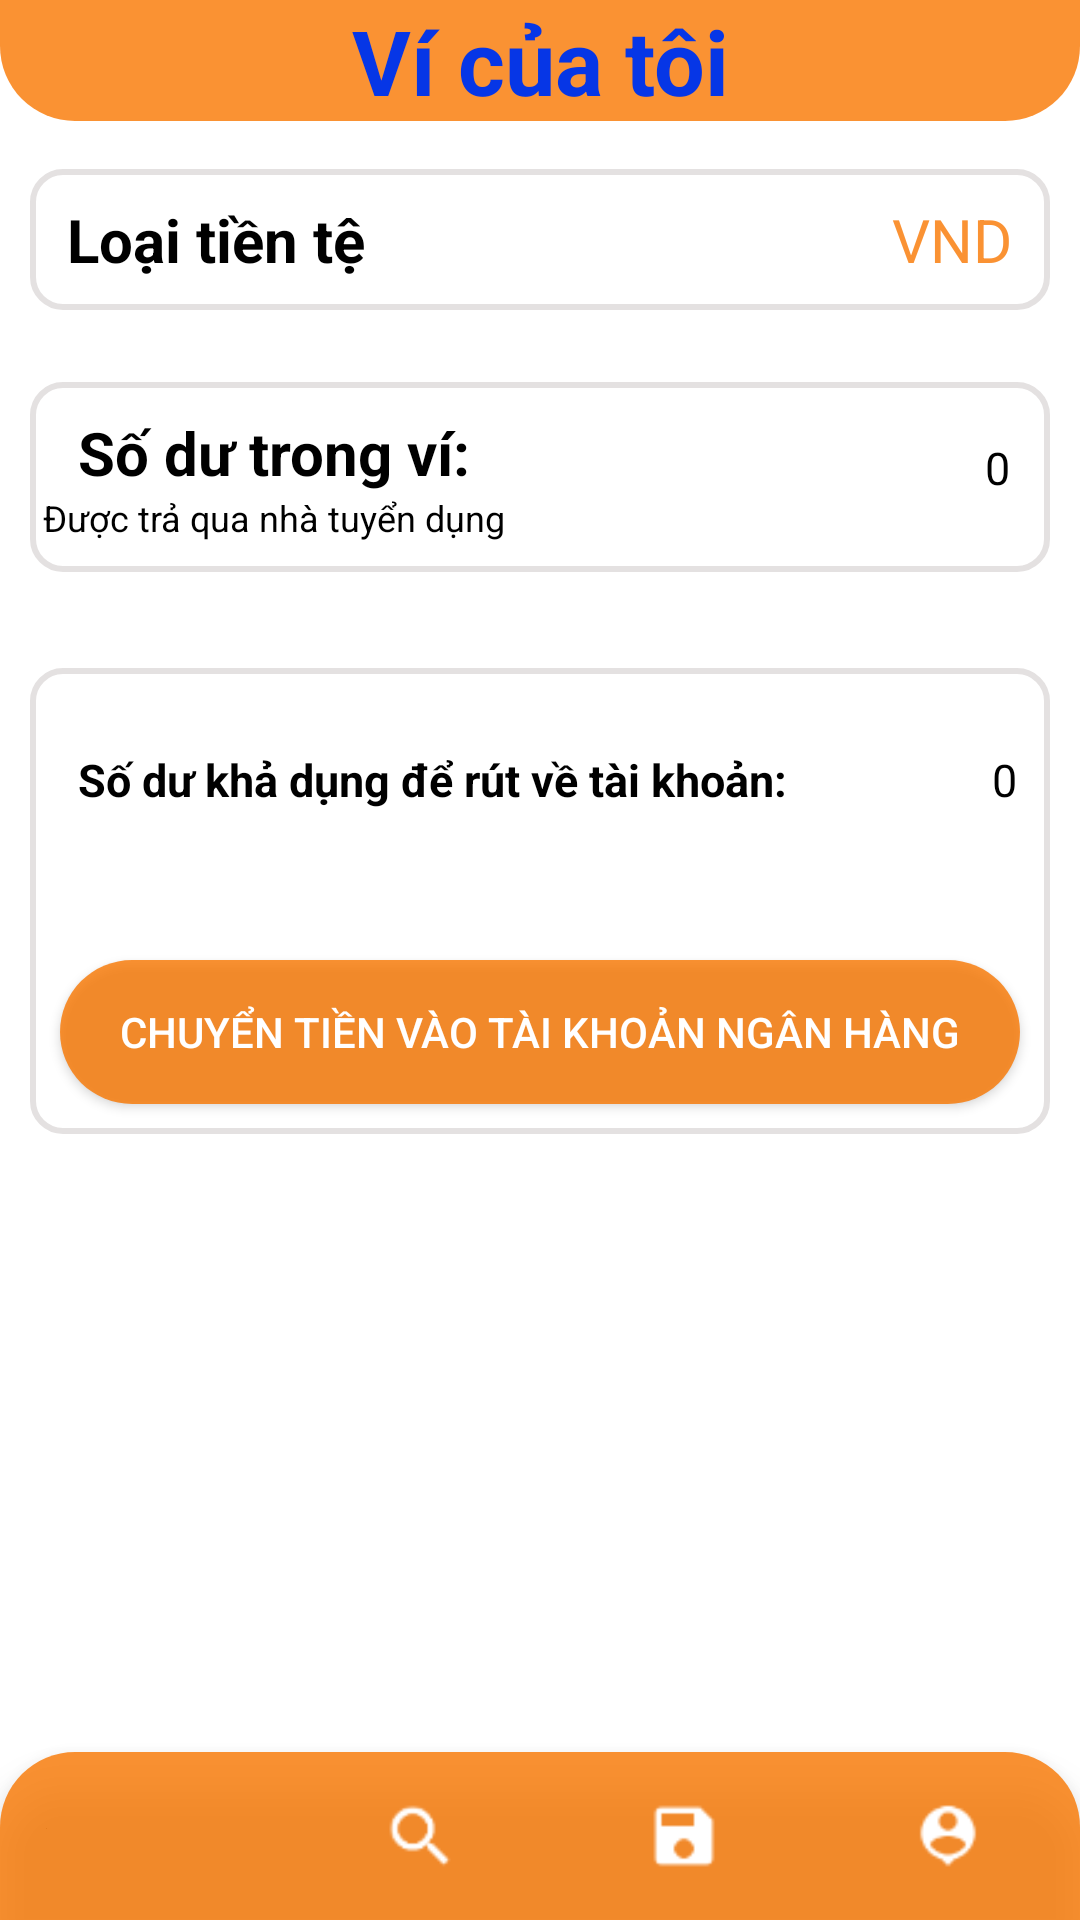

Android layout source for this screen:
<!-- AndroidManifest.xml: application theme Theme.AppCompat.NoActionBar -->
<!-- res/layout/activity_mywallet.xml -->
<?xml version="1.0" encoding="utf-8"?>
<RelativeLayout xmlns:android="http://schemas.android.com/apk/res/android"
    xmlns:tools="http://schemas.android.com/tools"
    android:layout_width="match_parent"
    android:layout_height="match_parent"
    xmlns:app="http://schemas.android.com/apk/res-auto"
    android:background="@color/white">
    
    <TextView
        android:id="@+id/textView37"
        android:layout_width="match_parent"
        android:layout_height="wrap_content"
        android:layout_alignParentTop="true"
        android:layout_centerVertical="true"
        android:layout_marginTop="0dp"
        android:background="@drawable/top_nav"
        android:text="Ví của tôi"
        android:textAlignment="center"
        android:textColor="#0636E6"
        android:textSize="30sp"
        android:textStyle="bold" />


    <androidx.constraintlayout.widget.ConstraintLayout
        android:layout_width="match_parent"
        android:layout_height="match_parent"
        android:layout_below="@id/textView37"
        android:layout_above="@id/nav_bar">


        <androidx.constraintlayout.widget.ConstraintLayout
            android:id="@+id/constraintLayout"
            android:layout_width="match_parent"
            android:layout_height="wrap_content"
            android:layout_marginTop="16dp"
            android:layout_marginLeft="10dp"
            android:layout_marginRight="10dp"
            android:background="@drawable/rectan_nocolor"
            app:layout_constraintTop_toTopOf="parent"
            tools:layout_editor_absoluteX="0dp">

            <TextView
                android:id="@+id/textView40"
                android:layout_width="wrap_content"
                android:layout_height="wrap_content"
                android:text="Loại tiền tệ "
                android:textColor="@color/black"
                android:textSize="20sp"
                android:textStyle="bold"
                android:layout_marginTop="10dp"
                android:layout_marginBottom="10dp"
                app:layout_constraintBottom_toBottomOf="parent"
                app:layout_constraintEnd_toEndOf="parent"
                app:layout_constraintHorizontal_bias="0.052"
                app:layout_constraintStart_toStartOf="parent"
                app:layout_constraintTop_toTopOf="parent"
                app:layout_constraintVertical_bias="0.05" />

            <TextView
                android:layout_width="wrap_content"
                android:layout_height="wrap_content"
                android:text="VND"
                android:textColor="#CCF97700"
                android:textSize="20sp"
                app:layout_constraintBottom_toBottomOf="parent"
                app:layout_constraintEnd_toEndOf="parent"
                app:layout_constraintHorizontal_bias="0.93"
                app:layout_constraintStart_toEndOf="@+id/textView40"
                app:layout_constraintTop_toTopOf="parent" />
        </androidx.constraintlayout.widget.ConstraintLayout>

        <androidx.constraintlayout.widget.ConstraintLayout
            android:id="@+id/constraintLayout2"
            android:layout_width="match_parent"
            android:layout_height="wrap_content"
            android:layout_marginLeft="10dp"
            android:layout_marginRight="10dp"
            android:layout_marginTop="24dp"
            android:background="@drawable/rectan_nocolor"
            app:layout_constraintTop_toBottomOf="@+id/constraintLayout">

            <TextView
                android:id="@+id/textView42"
                android:layout_width="wrap_content"
                android:layout_height="wrap_content"
                android:layout_marginTop="10dp"
                android:layout_marginStart="16dp"
                android:text="Số dư trong ví:"
                android:textColor="@color/black"
                android:textSize="20sp"
                android:textStyle="bold"
                app:layout_constraintBottom_toBottomOf="parent"
                app:layout_constraintStart_toStartOf="parent"
                app:layout_constraintTop_toTopOf="parent"
                app:layout_constraintVertical_bias="0.0" />

            <TextView
                android:layout_width="wrap_content"
                android:layout_height="wrap_content"
                android:text="0"
                android:textColor="@color/black"
                android:textSize="15sp"
                app:layout_constraintBottom_toBottomOf="parent"
                app:layout_constraintEnd_toEndOf="parent"
                app:layout_constraintHorizontal_bias="0.927"
                app:layout_constraintStart_toEndOf="@+id/textView42"
                app:layout_constraintTop_toTopOf="parent"
                app:layout_constraintVertical_bias="0.428" />

            <TextView
                android:layout_width="wrap_content"
                android:layout_height="wrap_content"
                android:text="Được trả qua nhà tuyển dụng"
                android:layout_marginBottom="10dp"
                android:textColor="@color/black"
                android:textSize="12sp"
                app:layout_constraintBottom_toBottomOf="parent"
                app:layout_constraintEnd_toEndOf="@+id/textView42"
                app:layout_constraintStart_toStartOf="@+id/textView42"
                app:layout_constraintTop_toBottomOf="@+id/textView42" />

        </androidx.constraintlayout.widget.ConstraintLayout>

        <androidx.constraintlayout.widget.ConstraintLayout
            android:layout_width="match_parent"
            android:layout_height="wrap_content"
            android:layout_marginTop="32dp"
            android:layout_marginLeft="10dp"
            android:layout_marginRight="10dp"
            android:background="@drawable/rectan_nocolor"
            app:layout_constraintBottom_toBottomOf="parent"
            app:layout_constraintEnd_toEndOf="parent"
            app:layout_constraintHorizontal_bias="0.115"
            app:layout_constraintStart_toStartOf="parent"
            app:layout_constraintTop_toBottomOf="@+id/constraintLayout2"
            app:layout_constraintVertical_bias="0.0">

            <TextView
                android:id="@+id/textView43"
                android:layout_width="wrap_content"
                android:layout_height="wrap_content"
                android:layout_marginStart="16dp"
                android:text="Số dư khả dụng để rút về tài khoản:"
                android:textColor="@color/black"
                android:textSize="15sp"
                android:textStyle="bold"
                app:layout_constraintBottom_toBottomOf="parent"
                app:layout_constraintStart_toStartOf="parent"
                app:layout_constraintTop_toTopOf="parent"
                app:layout_constraintVertical_bias="0.2" />

            <TextView
                android:layout_width="wrap_content"
                android:layout_height="wrap_content"
                android:text="0"
                android:textColor="@color/black"
                android:textSize="15sp"
                app:layout_constraintBottom_toBottomOf="parent"
                app:layout_constraintEnd_toEndOf="parent"
                app:layout_constraintHorizontal_bias="0.862"
                app:layout_constraintStart_toEndOf="@+id/textView43"
                app:layout_constraintTop_toTopOf="parent"
                app:layout_constraintVertical_bias="0.2" />

            <Button
                android:id="@+id/buttonChuyenTien"
                android:layout_width="320dp"
                android:layout_height="wrap_content"
                android:layout_marginTop="50dp"
                android:layout_marginBottom="10dp"
                android:background="@drawable/button_change"
                android:text="Chuyển tiền vào tài khoản ngân hàng"
                app:layout_constraintBottom_toBottomOf="parent"
                app:layout_constraintEnd_toEndOf="parent"
                app:layout_constraintStart_toStartOf="parent"
                app:layout_constraintTop_toBottomOf="@+id/textView43" />


        </androidx.constraintlayout.widget.ConstraintLayout>


    </androidx.constraintlayout.widget.ConstraintLayout>


    
    <com.google.android.material.bottomnavigation.BottomNavigationView
        android:id="@+id/nav_bar"
        android:layout_width="match_parent"
        android:layout_height="wrap_content"
        android:layout_alignParentBottom="true"
        android:background="@drawable/nav_bg"
        app:itemIconSize="30sp"
        app:itemIconTint="@drawable/item_active"
        app:itemTextColor="@drawable/item_active"
        app:menu="@menu/menu_item_2">

    </com.google.android.material.bottomnavigation.BottomNavigationView>
</RelativeLayout>
<!-- resources referenced by this layout -->
<resources>
  <!-- drawable button_change (drawable) -->
  <?xml version="1.0" encoding="utf-8"?>
  <shape xmlns:android="http://schemas.android.com/apk/res/android">
      <solid android:color="#CCF97700"/>
      <corners android:radius="25dp"/>
  </shape>
  <!-- drawable item_active (drawable) -->
  <?xml version="1.0" encoding="utf-8"?>
  <selector xmlns:android="http://schemas.android.com/apk/res/android">
      <item
          android:color = "#FFFFFF"
          android:state_selected="true"
          />
      <item
          android:color = "#FFFFFF"
          android:state_selected="false"/>
  
  </selector>
  <!-- drawable nav_bg (drawable) -->
  <?xml version="1.0" encoding="utf-8"?>
  <shape xmlns:android="http://schemas.android.com/apk/res/android">
      <solid android:color="#CCF97700"/>
      <corners android:topLeftRadius="25dp" android:topRightRadius="25dp"/>
  </shape>
  <!-- drawable rectan_nocolor (drawable) -->
  <?xml version="1.0" encoding="utf-8"?>
  <shape xmlns:android="http://schemas.android.com/apk/res/android">
      <stroke android:width="2dp" android:color="#E4E1E1"/>
      <corners android:radius="10dp"/>
      <solid android:color="@color/white"/>
  </shape>
  <!-- drawable top_nav (drawable) -->
  <?xml version="1.0" encoding="utf-8"?>
  <shape xmlns:android="http://schemas.android.com/apk/res/android">
      <solid android:color="#CCF97700"/>
      <corners android:bottomLeftRadius="25dp" android:bottomRightRadius="25dp"/>
  </shape>
  <!-- not gathered from this repository: default colours our renderer supplied (Android Studio template values) -->
  <color name="black">#FF000000</color>
  <color name="white">#FFFFFFFF</color>
</resources>
